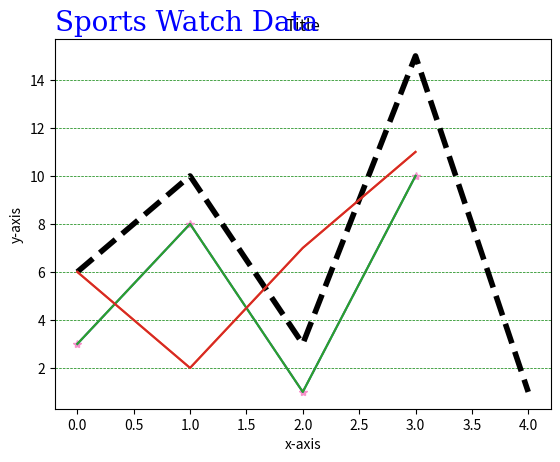

This chart was generated by the following Python code:
import matplotlib.pyplot as plt
import numpy as np

xpoints = np.array([1,2,6,8])
ypoints = np.array([3,8,1,10])
ypoints_1 = np.array([6,10,3,15,1])
'''
plt.plot(xpoints, ypoints)
plt.show()

# use 'o' to plot without lines
plt.plot(xpoints, ypoints)
plt.show()

# x points default to [0,1,2,3,....]
# marker argument allows each point to have a specified marker
plt.plot(ypoints_1, marker = '*')
plt.show()


# formatted strings provide a shorthand way to format the plot
# format is: "marker|line_style|color"
# in this case, marker is o, line is : (dashed), and color is red

plt.plot(ypoints_1, "o:r")
plt.show()
'''

# marker size (shorthand ms)
# marker edge color (shorthand mec)
# marker face color (shorthand mfc)
# can also use hex codes for the colors

# line style (shorthand ls)
# line color (shorthand c)
# line width (shorthand lw)

# plot multiple lines on the same graph using multiple plt plots and using plt.show() after
plt.plot(ypoints_1, ls="--",c="#000000",lw="4",ms=20, mec="b", mfc="g")
plt.plot(ypoints, '*--',c="#f791ca")
plt.show()

# example with more lines
# plt.plot will take pairs and plot them as x and y values
# can create labels using xlabel and ylabel
# use title() to create a title
x1 = np.array([0, 1, 2, 3])
y1 = np.array([3, 8, 1, 10])
x2 = np.array([0, 1, 2, 3])
y2 = np.array([6, 2, 7, 11])
plt.xlabel("x-axis")
plt.ylabel("y-axis")
plt.title("Title")

plt.plot(x1, y1, x2, y2)
plt.show()


# to specify fonts, create a dictionary with the font, color, and size
# then add the "fontdict=" tag to a label
# use loc to specify the position of the labels
font1 = {'family':'serif','color':'blue','size':20}
plt.title("Sports Watch Data", fontdict = font1, loc = "left")
plt.plot(x1, y1, x2, y2)
# add gridlines, can specify which axis, no input will do both axes, 
# can also style gridlines
plt.grid(axis="y",color="green",linestyle="--",linewidth=0.5)
plt.show()



	
